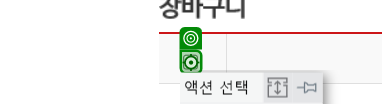
Task: RPA08 사무용품 견적서 메일 발송
Workflow: 04_DownloadEstimate

Step 1: click on the text box 'check_all' in window '오피스디포 공식쇼핑몰' (chrome.exe)

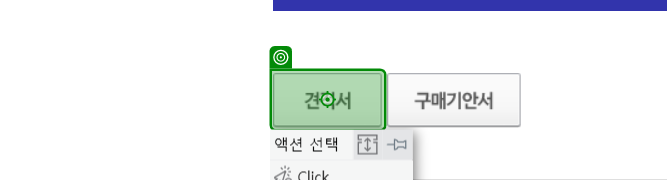
Step 2: click on the image '견적서' in window '오피스디포 공식쇼핑몰' (chrome.exe)

Step 3 [try]: Use Browser Chrome: 오피스디포 공식쇼핑몰 in window '오피스디포 공식쇼핑몰' (chrome.exe) (no picture)

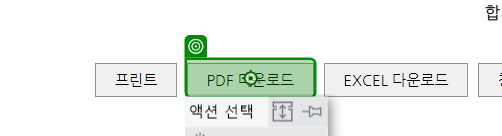
Step 4 [try]: click on the text box 'btn_pdf' in window '오피스디포 공식쇼핑몰' (chrome.exe)
